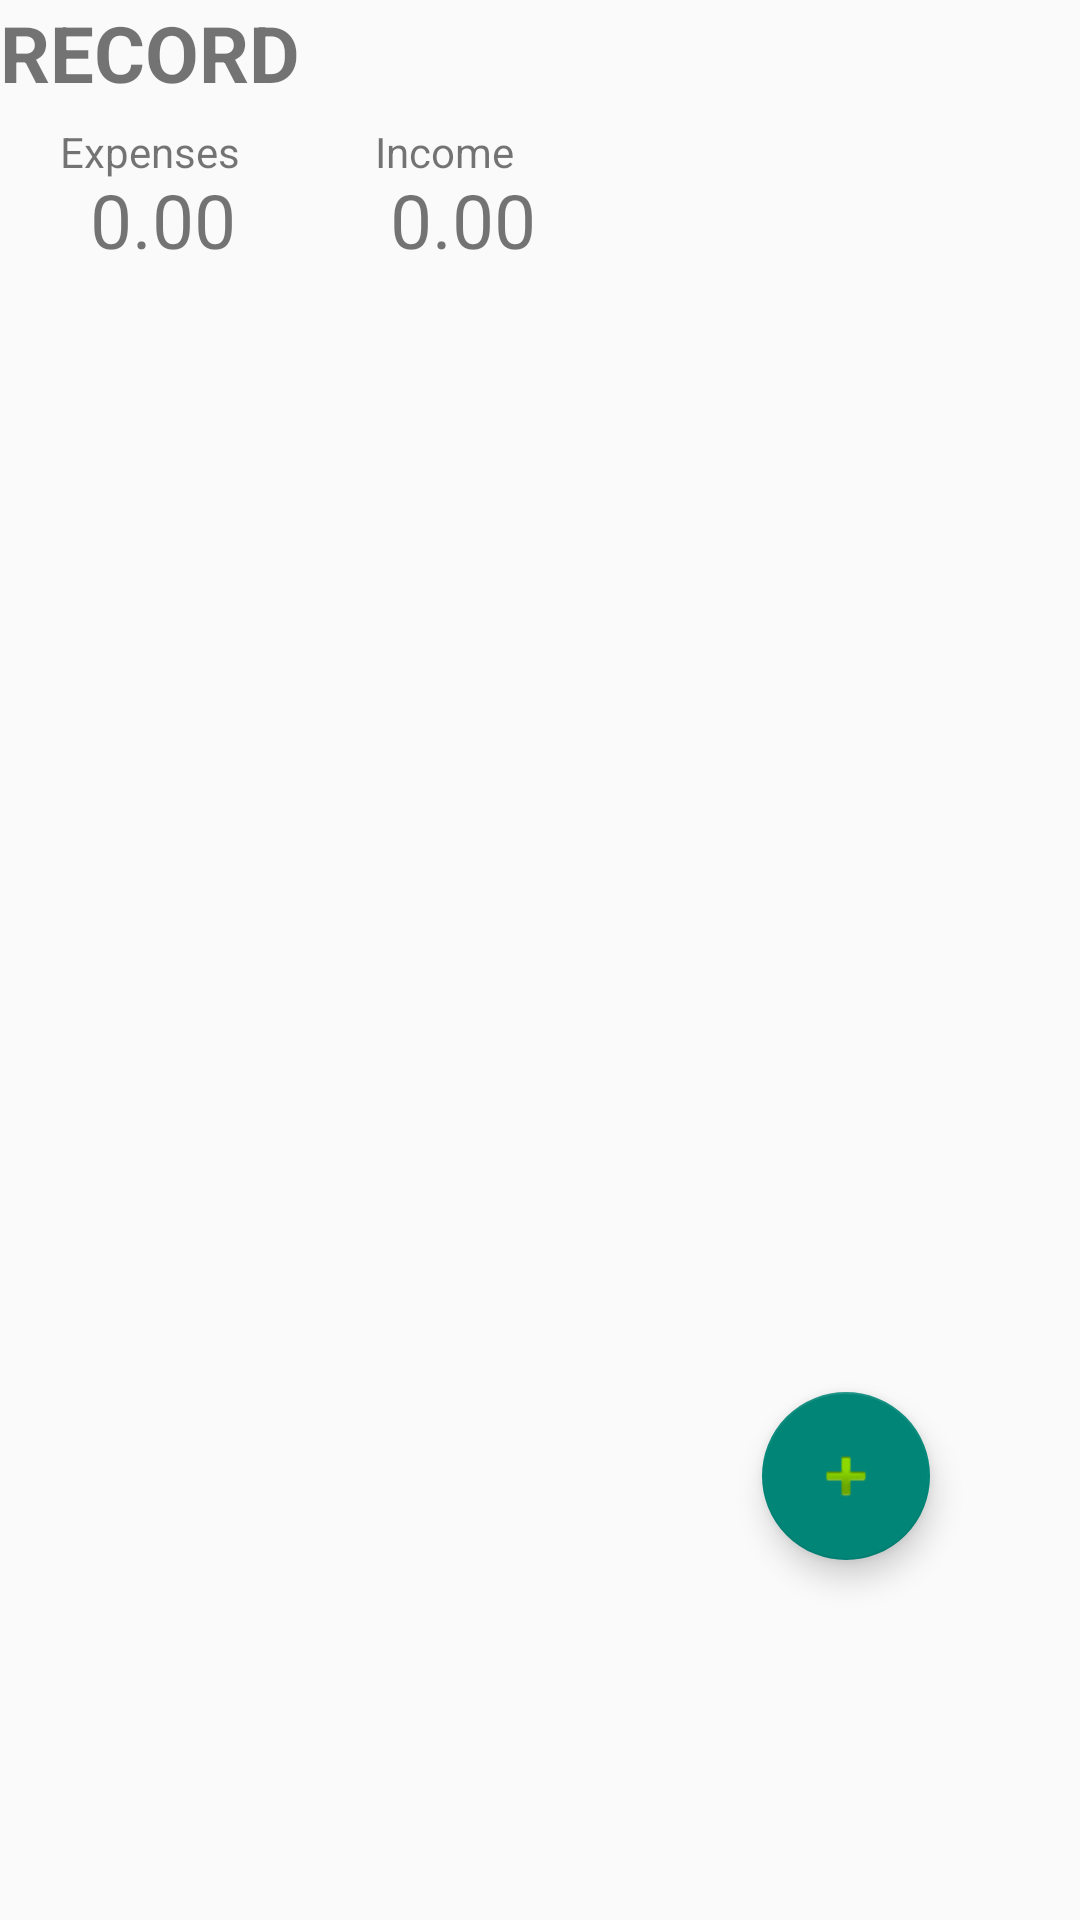

Write the Android layout XML for this screen, with the resource values it uses.
<!-- AndroidManifest.xml: application theme Theme.MoneyManager -->
<!-- res/layout/fragment_records.xml -->
<?xml version="1.0" encoding="utf-8"?>
<androidx.constraintlayout.widget.ConstraintLayout xmlns:android="http://schemas.android.com/apk/res/android"
    xmlns:app="http://schemas.android.com/apk/res-auto"
    xmlns:tools="http://schemas.android.com/tools"
    android:layout_width="match_parent"
    android:layout_height="match_parent"
    tools:context=".Fragments.RecordsFragment">

    <RelativeLayout
        android:id="@+id/relativeLayout2"
        android:layout_width="match_parent"
        android:layout_height="100dp"
        app:layout_constraintTop_toTopOf="parent">

        <TextView
            android:id="@+id/textView"
            android:layout_width="wrap_content"
            android:layout_height="wrap_content"
            android:text="@string/record"
            android:textSize="26sp"
            android:textStyle="bold" />

        <TextView
            android:layout_width="wrap_content"
            android:layout_height="wrap_content"
            android:layout_alignParentStart="true"
            android:layout_alignParentBottom="true"
            android:layout_marginStart="20dp"
            android:layout_marginBottom="40dp"
            android:text="@string/expenses" />

        <TextView
            android:layout_width="wrap_content"
            android:layout_height="wrap_content"
            android:layout_alignParentStart="true"
            android:layout_alignParentBottom="true"
            android:layout_marginStart="125dp"
            android:layout_marginBottom="40dp"
            android:text="@string/income" />

        <TextView
            android:id="@+id/txtexpenBulanan"
            android:layout_width="wrap_content"
            android:layout_height="wrap_content"
            android:layout_alignParentStart="true"
            android:layout_alignParentBottom="true"
            android:layout_marginStart="30dp"
            android:layout_marginBottom="10dp"
            android:text="0.00"
            android:textSize="25sp" />

        <TextView
            android:id="@+id/txtincomBulanan"
            android:layout_width="wrap_content"
            android:layout_height="wrap_content"
            android:layout_alignParentStart="true"
            android:layout_alignParentBottom="true"
            android:layout_marginStart="130dp"
            android:layout_marginBottom="10dp"
            android:text="0.00"
            android:textSize="25sp" />

    </RelativeLayout>


    <RelativeLayout
        android:id="@+id/relativeLayout"
        android:layout_width="match_parent"
        android:layout_height="wrap_content"
        app:layout_constraintTop_toBottomOf="@+id/relativeLayout2">

        <ListView
            android:id="@+id/list_item"
            android:layout_width="match_parent"
            android:layout_height="wrap_content">

        </ListView>


    </RelativeLayout>

    <com.google.android.material.floatingactionbutton.FloatingActionButton
        android:id="@+id/btn_add"
        android:layout_width="wrap_content"
        android:layout_height="wrap_content"
        android:layout_marginEnd="50dp"
        android:layout_marginBottom="120dp"
        android:clickable="true"
        android:contentDescription="@string/other"
        android:focusable="true"
        android:src="@android:drawable/ic_input_add"
        app:layout_constraintBottom_toBottomOf="parent"
        app:layout_constraintEnd_toEndOf="parent" />


</androidx.constraintlayout.widget.ConstraintLayout>
<!-- resources referenced by this layout -->
<resources>
  <string name="expenses">Expenses</string>
  <string name="income">Income</string>
  <string name="other">Other</string>
  <string name="record">RECORD</string>
  <style name="Theme.MoneyManager" parent="Base.Theme.MoneyManager" />
  <style name="Base.Theme.MoneyManager" parent="Theme.AppCompat.DayNight.NoActionBar">
          
          
      </style>
</resources>
